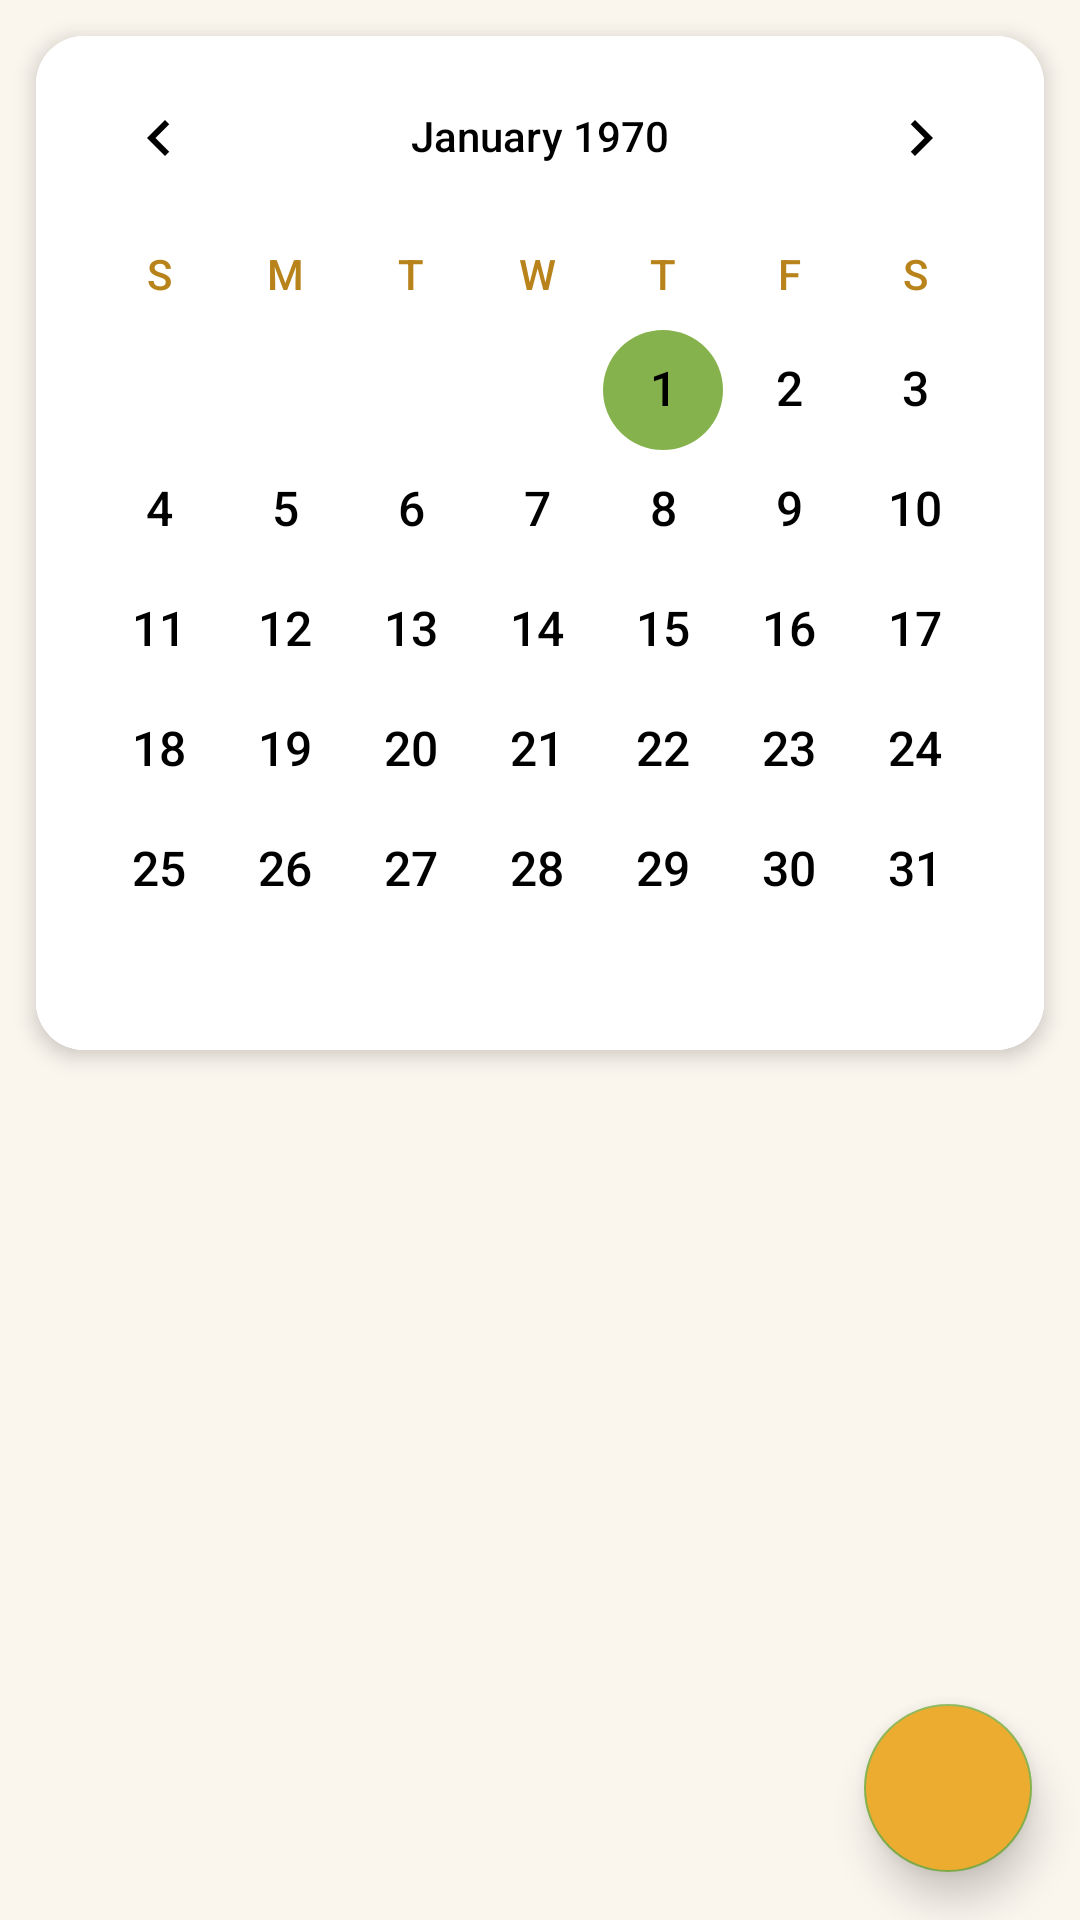

Here is an Android app screen rendered from its layout file. Give the layout XML and the strings, colors and styles it references.
<!-- AndroidManifest.xml: application theme Theme.SantheConnect -->
<!-- res/layout/fragment_calendar.xml -->
<?xml version="1.0" encoding="utf-8"?>
<androidx.coordinatorlayout.widget.CoordinatorLayout
    xmlns:android="http://schemas.android.com/apk/res/android"
    xmlns:app="http://schemas.android.com/apk/res-auto"
    android:layout_width="match_parent"
    android:layout_height="match_parent"
    android:background="@color/cream">

    <LinearLayout
        android:layout_width="match_parent"
        android:layout_height="match_parent"
        android:orientation="vertical">

        <com.google.android.material.card.MaterialCardView
            android:layout_width="match_parent"
            android:layout_height="wrap_content"
            android:layout_margin="12dp"
            app:cardCornerRadius="16dp"
            app:cardElevation="4dp">

            <CalendarView
                android:id="@+id/calendar_view"
                android:layout_width="match_parent"
                android:layout_height="wrap_content"
                android:background="@color/white"
                android:dateTextAppearance="@style/CalendarDateText"
                android:weekDayTextAppearance="@style/CalendarWeekDayText" />
        </com.google.android.material.card.MaterialCardView>

        <TextView
            android:id="@+id/tv_selected_date"
            android:layout_width="match_parent"
            android:layout_height="wrap_content"
            android:paddingHorizontal="16dp"
            android:paddingBottom="8dp"
            android:textColor="@color/ochre_dark"
            android:textStyle="bold"
            android:textSize="16sp" />

        <ProgressBar
            android:id="@+id/progress_bar"
            android:layout_width="wrap_content"
            android:layout_height="wrap_content"
            android:layout_gravity="center"
            android:visibility="gone" />

        <TextView
            android:id="@+id/tv_empty"
            android:layout_width="match_parent"
            android:layout_height="wrap_content"
            android:text="No markets on this day. 🌾\nClick '+' to add your own note or to-do!"
            android:textAlignment="center"
            android:textColor="@color/olive_green"
            android:padding="32dp"
            android:visibility="gone" />

        <androidx.recyclerview.widget.RecyclerView
            android:id="@+id/rv_santhe"
            android:layout_width="match_parent"
            android:layout_height="0dp"
            android:layout_weight="1"
            android:padding="8dp"
            android:clipToPadding="false" />

    </LinearLayout>

    <com.google.android.material.floatingactionbutton.FloatingActionButton
        android:id="@+id/fab_add_event"
        android:layout_width="wrap_content"
        android:layout_height="wrap_content"
        android:layout_gravity="bottom|end"
        android:layout_margin="16dp"
        android:src="@drawable/ic_add"
        app:tint="@color/white"
        android:backgroundTint="@color/ochre"
        app:elevation="8dp"
        android:contentDescription="Add Note" />

</androidx.coordinatorlayout.widget.CoordinatorLayout>
<!-- resources referenced by this layout -->
<resources>
  <color name="cream">#FAF5ED</color>
  <color name="ochre">#ECAC2F</color>
  <color name="ochre_dark">#B8831A</color>
  <color name="olive_green">#85B24C</color>
  <color name="white">#FFFFFF</color>
  <style name="CalendarDateText">
          <item name="android:textColor">@color/black</item>
          <item name="android:textSize">16sp</item>
      </style>
  <style name="CalendarWeekDayText">
          <item name="android:textColor">@color/ochre_dark</item>
          <item name="android:textSize">14sp</item>
          <item name="android:textStyle">bold</item>
      </style>
  <style name="Theme.SantheConnect" parent="Theme.MaterialComponents.DayNight.NoActionBar">
          <item name="colorPrimary">@color/ochre</item>
          <item name="colorPrimaryVariant">@color/ochre_dark</item>
          <item name="colorOnPrimary">@color/white</item>
          <item name="colorSecondary">@color/olive_green</item>
          <item name="colorSecondaryVariant">@color/olive_green_light</item>
          <item name="colorOnSecondary">@color/white</item>
          <item name="android:colorBackground">@color/cream</item>
          <item name="colorSurface">@color/white</item>
          <item name="android:statusBarColor">@color/ochre</item>
          <item name="android:windowBackground">@color/cream</item>
          <item name="android:windowLightStatusBar">false</item>
  
          
          <item name="android:textColorPrimary">@color/black</item>
          <item name="android:editTextColor">@color/black</item>
          <item name="android:textColorHint">#888888</item>
      </style>
  <color name="black">#000000</color>
  <color name="olive_green_light">#D4E8B4</color>
</resources>
